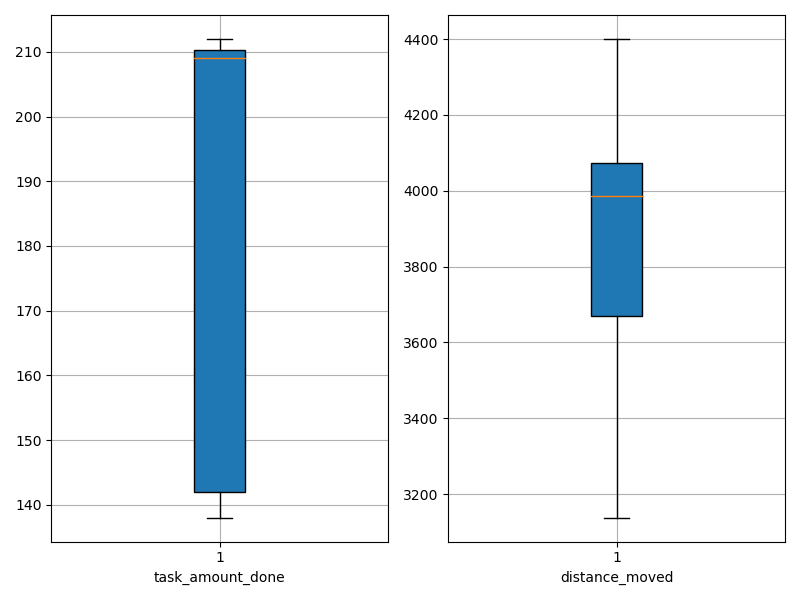

The file beside this chart, header and first rows:
agent_id, task_amount_done, distance_moved
0, 141.0, 3138
1, 209.0, 3719
2, 209.0, 3728
3, 138.0, 4400
4, 212.0, 4067
5, 211.0, 3262
6, 211.0, 4034
7, 142.0, 3847
8, 210.0, 3332
9, 206.0, 3696
10, 209.0, 4048
11, 211.0, 4013
12, 142.0, 4184
13, 212.0, 4094
14, 142.0, 3590
15, 210.0, 4171
16, 208.0, 3496
17, 139.0, 4327
18, 209.0, 3961
19, 209.0, 4012
